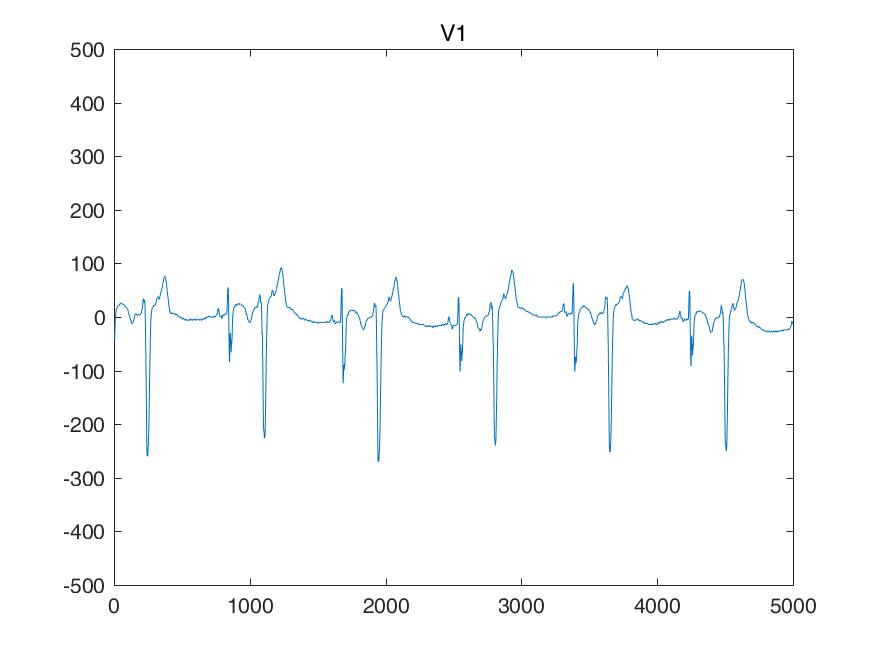

The table this chart was drawn from, first rows:
I, II, III, aVR, aVL, aVF, V1, V2, V3, V4, V5, V6, 
-165, -331, -165, 248, 0, -248, -204, -361, -341, -204, -165, -107, 
-165, -331, -165, 248, 0, -248, -204, -361, -341, -204, -165, -107, 
-165, -331, -165, 248, 0, -248, -204, -361, -341, -204, -165, -107, 
-165, -331, -165, 248, 0, -248, -204, -361, -341, -204, -165, -107, 
-151, -322, -170, 236, 9, -246, -156, -297, -292, -185, -156, -97, 
-136, -322, -185, 229, 24, -253, -117, -244, -253, -165, -146, -97, 
-122, -322, -200, 222, 39, -261, -78, -190, -214, -146, -136, -97, 
-107, -322, -214, 214, 53, -268, -39, -136, -175, -126, -126, -97, 
-92, -312, -219, 202, 63, -265, -14, -107, -146, -112, -112, -92, 
-87, -312, -224, 200, 68, -268, 0, -78, -126, -97, -107, -87, 
-82, -312, -229, 197, 73, -270, 14, -48, -107, -82, -102, -82, 
-78, -312, -234, 195, 78, -273, 29, -19, -87, -68, -97, -78, 
-68, -326, -258, 197, 95, -292, 39, -4, -68, -58, -87, -87, 
-68, -331, -263, 200, 97, -297, 48, 9, -58, -58, -87, -87, 
-68, -336, -268, 202, 100, -302, 58, 24, -48, -58, -87, -87, 
-68, -341, -273, 204, 102, -307, 68, 39, -39, -58, -87, -87, 
-58, -341, -283, 200, 112, -312, 78, 48, -29, -58, -87, -78, 
-58, -341, -283, 200, 112, -312, 78, 48, -29, -58, -87, -78, 
-58, -341, -283, 200, 112, -312, 78, 48, -29, -58, -87, -78, 
-58, -341, -283, 200, 112, -312, 78, 48, -29, -58, -87, -78, 
-58, -341, -283, 200, 112, -312, 82, 63, -24, -48, -87, -78, 
-58, -341, -283, 200, 112, -312, 87, 68, -19, -48, -87, -78, 
-58, -341, -283, 200, 112, -312, 92, 73, -14, -48, -87, -78, 
-58, -341, -283, 200, 112, -312, 97, 78, -9, -48, -87, -78, 
-58, -331, -273, 195, 107, -302, 97, 87, 0, -48, -87, -68, 
-58, -331, -273, 195, 107, -302, 97, 87, 0, -48, -87, -68, 
-58, -331, -273, 195, 107, -302, 97, 87, 0, -48, -87, -68, 
-58, -331, -273, 195, 107, -302, 97, 87, 0, -48, -87, -68, 
-48, -331, -283, 190, 117, -307, 107, 97, 4, -39, -78, -58, 
-48, -331, -283, 190, 117, -307, 107, 97, 9, -39, -78, -58, 
-48, -331, -283, 190, 117, -307, 107, 97, 14, -39, -78, -58, 
-48, -331, -283, 190, 117, -307, 107, 97, 19, -39, -78, -58, 
-48, -331, -283, 190, 117, -307, 107, 107, 19, -39, -68, -58, 
-48, -331, -283, 190, 117, -307, 107, 107, 19, -39, -68, -58, 
-48, -331, -283, 190, 117, -307, 107, 107, 19, -39, -68, -58, 
-48, -331, -283, 190, 117, -307, 107, 107, 19, -39, -68, -58, 
-48, -322, -273, 185, 112, -297, 107, 117, 29, -29, -68, -48, 
-48, -322, -273, 185, 112, -297, 107, 117, 29, -29, -68, -48, 
-48, -322, -273, 185, 112, -297, 107, 117, 29, -29, -68, -48, 
-48, -322, -273, 185, 112, -297, 107, 117, 29, -29, -68, -48, 
-39, -322, -283, 180, 122, -302, 117, 117, 29, -29, -68, -48, 
-39, -322, -283, 180, 122, -302, 117, 117, 29, -29, -68, -48, 
-39, -322, -283, 180, 122, -302, 117, 117, 29, -29, -68, -48, 
-39, -322, -283, 180, 122, -302, 117, 117, 29, -29, -68, -48, 
-39, -322, -283, 180, 122, -302, 126, 126, 39, -19, -58, -39, 
-39, -322, -283, 180, 122, -302, 126, 126, 39, -19, -58, -39, 
-39, -322, -283, 180, 122, -302, 126, 126, 39, -19, -58, -39, 
-39, -322, -283, 180, 122, -302, 126, 126, 39, -19, -58, -39, 
-29, -322, -292, 175, 131, -307, 126, 136, 39, -19, -48, -29, 
-29, -322, -292, 175, 131, -307, 126, 136, 39, -19, -48, -29, 
-29, -322, -292, 175, 131, -307, 126, 136, 39, -19, -48, -29, 
-29, -322, -292, 175, 131, -307, 126, 136, 39, -19, -48, -29, 
-29, -312, -283, 170, 126, -297, 117, 136, 48, -9, -39, -19, 
-29, -312, -283, 170, 126, -297, 117, 136, 48, -9, -39, -19, 
-29, -312, -283, 170, 126, -297, 117, 136, 48, -9, -39, -19, 
-29, -312, -283, 170, 126, -297, 117, 136, 48, -9, -39, -19, 
-29, -302, -273, 165, 122, -287, 117, 136, 58, 0, -39, -9, 
-29, -302, -273, 165, 122, -287, 117, 136, 58, 0, -39, -9, 
-29, -302, -273, 165, 122, -287, 117, 136, 58, 0, -39, -9, 
-29, -302, -273, 165, 122, -287, 117, 136, 58, 0, -39, -9, 
... 4,940 more rows
